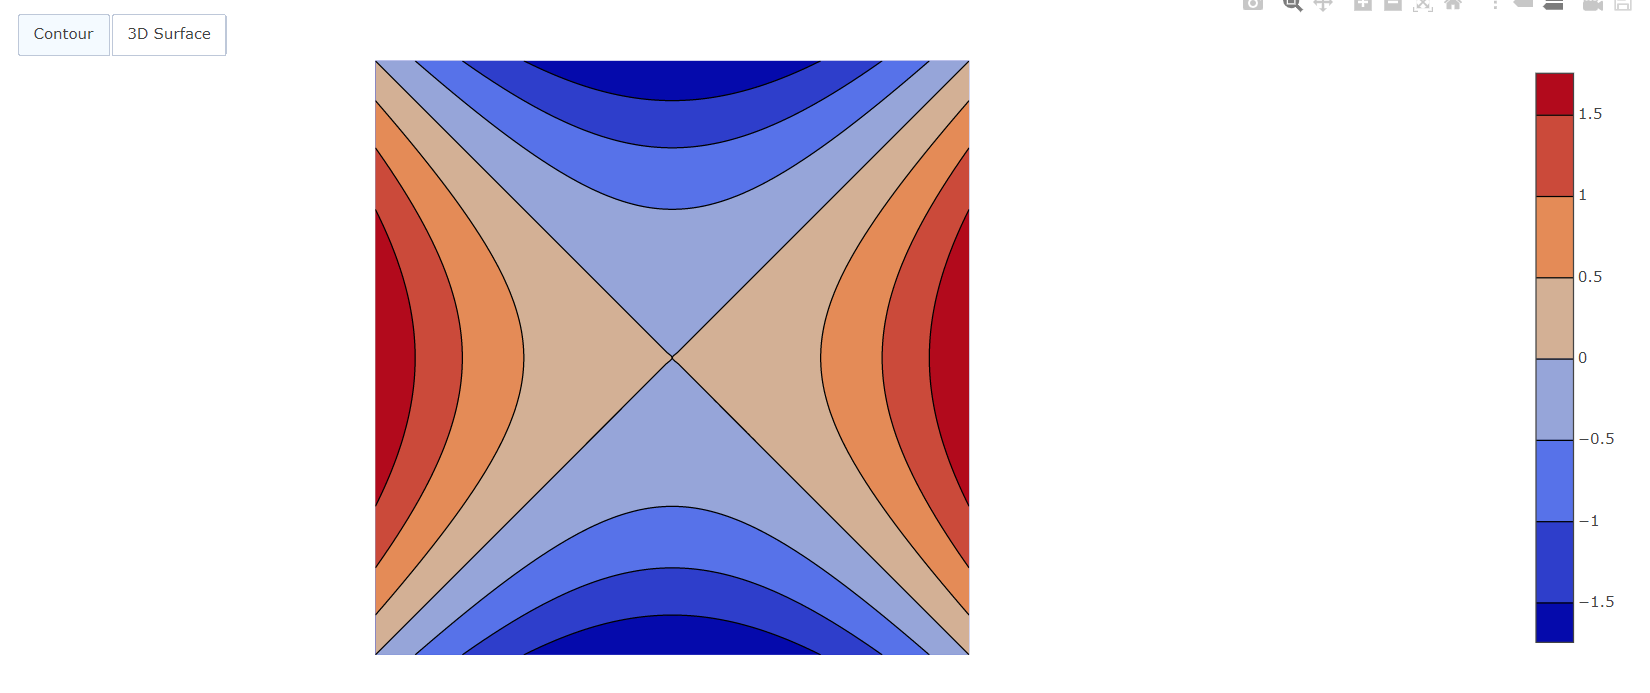

The table this chart was drawn from, first rows:
, -2, -1.96, -1.92, -1.88, -1.84, -1.8, -1.76, -1.72, -1.68, -1.64, -1.6, -1.56, -1.52, -1.48, -1.44, -1.4, -1.36, -1.32, -1.28, -1.24, -1.2, -1.16, -1.12
-2, 0, -0.0792, -0.1568, -0.2328, -0.3072, -0.38, -0.4512, -0.5208, -0.5888, -0.6552, -0.72, -0.7832, -0.8448, -0.9048, -0.9632, -1.02, -1.075, -1.129, -1.181, -1.231, -1.28, -1.327, -1.373
-1.96, 0.0792, 0, -0.0776, -0.1536, -0.228, -0.3008, -0.372, -0.4416, -0.5096, -0.576, -0.6408, -0.704, -0.7656, -0.8256, -0.884, -0.9408, -0.996, -1.05, -1.102, -1.152, -1.201, -1.248, -1.294
-1.92, 0.1568, 0.0776, 0, -0.076, -0.1504, -0.2232, -0.2944, -0.364, -0.432, -0.4984, -0.5632, -0.6264, -0.688, -0.748, -0.8064, -0.8632, -0.9184, -0.972, -1.024, -1.074, -1.123, -1.17, -1.216
-1.88, 0.2328, 0.1536, 0.076, 0, -0.0744, -0.1472, -0.2184, -0.288, -0.356, -0.4224, -0.4872, -0.5504, -0.612, -0.672, -0.7304, -0.7872, -0.8424, -0.896, -0.948, -0.9984, -1.047, -1.094, -1.14
-1.84, 0.3072, 0.228, 0.1504, 0.0744, 0, -0.0728, -0.144, -0.2136, -0.2816, -0.348, -0.4128, -0.476, -0.5376, -0.5976, -0.656, -0.7128, -0.768, -0.8216, -0.8736, -0.924, -0.9728, -1.02, -1.066
-1.8, 0.38, 0.3008, 0.2232, 0.1472, 0.0728, 0, -0.0712, -0.1408, -0.2088, -0.2752, -0.34, -0.4032, -0.4648, -0.5248, -0.5832, -0.64, -0.6952, -0.7488, -0.8008, -0.8512, -0.9, -0.9472, -0.9928
-1.76, 0.4512, 0.372, 0.2944, 0.2184, 0.144, 0.0712, 0, -0.0696, -0.1376, -0.204, -0.2688, -0.332, -0.3936, -0.4536, -0.512, -0.5688, -0.624, -0.6776, -0.7296, -0.78, -0.8288, -0.876, -0.9216
-1.72, 0.5208, 0.4416, 0.364, 0.288, 0.2136, 0.1408, 0.0696, 0, -0.068, -0.1344, -0.1992, -0.2624, -0.324, -0.384, -0.4424, -0.4992, -0.5544, -0.608, -0.66, -0.7104, -0.7592, -0.8064, -0.852
-1.68, 0.5888, 0.5096, 0.432, 0.356, 0.2816, 0.2088, 0.1376, 0.068, 0, -0.0664, -0.1312, -0.1944, -0.256, -0.316, -0.3744, -0.4312, -0.4864, -0.54, -0.592, -0.6424, -0.6912, -0.7384, -0.784
-1.64, 0.6552, 0.576, 0.4984, 0.4224, 0.348, 0.2752, 0.204, 0.1344, 0.0664, 0, -0.0648, -0.128, -0.1896, -0.2496, -0.308, -0.3648, -0.42, -0.4736, -0.5256, -0.576, -0.6248, -0.672, -0.7176
-1.6, 0.72, 0.6408, 0.5632, 0.4872, 0.4128, 0.34, 0.2688, 0.1992, 0.1312, 0.0648, 0, -0.0632, -0.1248, -0.1848, -0.2432, -0.3, -0.3552, -0.4088, -0.4608, -0.5112, -0.56, -0.6072, -0.6528
-1.56, 0.7832, 0.704, 0.6264, 0.5504, 0.476, 0.4032, 0.332, 0.2624, 0.1944, 0.128, 0.0632, 0, -0.0616, -0.1216, -0.18, -0.2368, -0.292, -0.3456, -0.3976, -0.448, -0.4968, -0.544, -0.5896
-1.52, 0.8448, 0.7656, 0.688, 0.612, 0.5376, 0.4648, 0.3936, 0.324, 0.256, 0.1896, 0.1248, 0.0616, 0, -0.06, -0.1184, -0.1752, -0.2304, -0.284, -0.336, -0.3864, -0.4352, -0.4824, -0.528
-1.48, 0.9048, 0.8256, 0.748, 0.672, 0.5976, 0.5248, 0.4536, 0.384, 0.316, 0.2496, 0.1848, 0.1216, 0.06, 0, -0.0584, -0.1152, -0.1704, -0.224, -0.276, -0.3264, -0.3752, -0.4224, -0.468
-1.44, 0.9632, 0.884, 0.8064, 0.7304, 0.656, 0.5832, 0.512, 0.4424, 0.3744, 0.308, 0.2432, 0.18, 0.1184, 0.0584, 0, -0.0568, -0.112, -0.1656, -0.2176, -0.268, -0.3168, -0.364, -0.4096
-1.4, 1.02, 0.9408, 0.8632, 0.7872, 0.7128, 0.64, 0.5688, 0.4992, 0.4312, 0.3648, 0.3, 0.2368, 0.1752, 0.1152, 0.0568, 0, -0.0552, -0.1088, -0.1608, -0.2112, -0.26, -0.3072, -0.3528
-1.36, 1.075, 0.996, 0.9184, 0.8424, 0.768, 0.6952, 0.624, 0.5544, 0.4864, 0.42, 0.3552, 0.292, 0.2304, 0.1704, 0.112, 0.0552, 0, -0.0536, -0.1056, -0.156, -0.2048, -0.252, -0.2976
-1.32, 1.129, 1.05, 0.972, 0.896, 0.8216, 0.7488, 0.6776, 0.608, 0.54, 0.4736, 0.4088, 0.3456, 0.284, 0.224, 0.1656, 0.1088, 0.0536, 0, -0.052, -0.1024, -0.1512, -0.1984, -0.244
-1.28, 1.181, 1.102, 1.024, 0.948, 0.8736, 0.8008, 0.7296, 0.66, 0.592, 0.5256, 0.4608, 0.3976, 0.336, 0.276, 0.2176, 0.1608, 0.1056, 0.052, 0, -0.0504, -0.0992, -0.1464, -0.192
-1.24, 1.231, 1.152, 1.074, 0.9984, 0.924, 0.8512, 0.78, 0.7104, 0.6424, 0.576, 0.5112, 0.448, 0.3864, 0.3264, 0.268, 0.2112, 0.156, 0.1024, 0.0504, 0, -0.0488, -0.096, -0.1416
-1.2, 1.28, 1.201, 1.123, 1.047, 0.9728, 0.9, 0.8288, 0.7592, 0.6912, 0.6248, 0.56, 0.4968, 0.4352, 0.3752, 0.3168, 0.26, 0.2048, 0.1512, 0.0992, 0.0488, 0, -0.0472, -0.0928
-1.16, 1.327, 1.248, 1.17, 1.094, 1.02, 0.9472, 0.876, 0.8064, 0.7384, 0.672, 0.6072, 0.544, 0.4824, 0.4224, 0.364, 0.3072, 0.252, 0.1984, 0.1464, 0.096, 0.0472, 0, -0.0456
-1.12, 1.373, 1.294, 1.216, 1.14, 1.066, 0.9928, 0.9216, 0.852, 0.784, 0.7176, 0.6528, 0.5896, 0.528, 0.468, 0.4096, 0.3528, 0.2976, 0.244, 0.192, 0.1416, 0.0928, 0.0456, 0
-1.08, 1.417, 1.338, 1.26, 1.184, 1.11, 1.037, 0.9656, 0.896, 0.828, 0.7616, 0.6968, 0.6336, 0.572, 0.512, 0.4536, 0.3968, 0.3416, 0.288, 0.236, 0.1856, 0.1368, 0.0896, 0.044
-1.04, 1.459, 1.38, 1.302, 1.226, 1.152, 1.079, 1.008, 0.9384, 0.8704, 0.804, 0.7392, 0.676, 0.6144, 0.5544, 0.496, 0.4392, 0.384, 0.3304, 0.2784, 0.228, 0.1792, 0.132, 0.0864
-1, 1.5, 1.421, 1.343, 1.267, 1.193, 1.12, 1.049, 0.9792, 0.9112, 0.8448, 0.78, 0.7168, 0.6552, 0.5952, 0.5368, 0.48, 0.4248, 0.3712, 0.3192, 0.2688, 0.22, 0.1728, 0.1272
-0.96, 1.539, 1.46, 1.382, 1.306, 1.232, 1.159, 1.088, 1.018, 0.9504, 0.884, 0.8192, 0.756, 0.6944, 0.6344, 0.576, 0.5192, 0.464, 0.4104, 0.3584, 0.308, 0.2592, 0.212, 0.1664
-0.92, 1.577, 1.498, 1.42, 1.344, 1.27, 1.197, 1.126, 1.056, 0.988, 0.9216, 0.8568, 0.7936, 0.732, 0.672, 0.6136, 0.5568, 0.5016, 0.448, 0.396, 0.3456, 0.2968, 0.2496, 0.204
-0.88, 1.613, 1.534, 1.456, 1.38, 1.306, 1.233, 1.162, 1.092, 1.024, 0.9576, 0.8928, 0.8296, 0.768, 0.708, 0.6496, 0.5928, 0.5376, 0.484, 0.432, 0.3816, 0.3328, 0.2856, 0.24
-0.84, 1.647, 1.568, 1.49, 1.414, 1.34, 1.267, 1.196, 1.126, 1.058, 0.992, 0.9272, 0.864, 0.8024, 0.7424, 0.684, 0.6272, 0.572, 0.5184, 0.4664, 0.416, 0.3672, 0.32, 0.2744
-0.8, 1.68, 1.601, 1.523, 1.447, 1.373, 1.3, 1.229, 1.159, 1.091, 1.025, 0.96, 0.8968, 0.8352, 0.7752, 0.7168, 0.66, 0.6048, 0.5512, 0.4992, 0.4488, 0.4, 0.3528, 0.3072
-0.76, 1.711, 1.632, 1.554, 1.478, 1.404, 1.331, 1.26, 1.19, 1.122, 1.056, 0.9912, 0.928, 0.8664, 0.8064, 0.748, 0.6912, 0.636, 0.5824, 0.5304, 0.48, 0.4312, 0.384, 0.3384
-0.72, 1.741, 1.662, 1.584, 1.508, 1.434, 1.361, 1.29, 1.22, 1.152, 1.086, 1.021, 0.9576, 0.896, 0.836, 0.7776, 0.7208, 0.6656, 0.612, 0.56, 0.5096, 0.4608, 0.4136, 0.368
-0.68, 1.769, 1.69, 1.612, 1.536, 1.462, 1.389, 1.318, 1.248, 1.18, 1.114, 1.049, 0.9856, 0.924, 0.864, 0.8056, 0.7488, 0.6936, 0.64, 0.588, 0.5376, 0.4888, 0.4416, 0.396
-0.64, 1.795, 1.716, 1.638, 1.562, 1.488, 1.415, 1.344, 1.274, 1.206, 1.14, 1.075, 1.012, 0.9504, 0.8904, 0.832, 0.7752, 0.72, 0.6664, 0.6144, 0.564, 0.5152, 0.468, 0.4224
-0.6, 1.82, 1.741, 1.663, 1.587, 1.513, 1.44, 1.369, 1.299, 1.231, 1.165, 1.1, 1.037, 0.9752, 0.9152, 0.8568, 0.8, 0.7448, 0.6912, 0.6392, 0.5888, 0.54, 0.4928, 0.4472
-0.56, 1.843, 1.764, 1.686, 1.61, 1.536, 1.463, 1.392, 1.322, 1.254, 1.188, 1.123, 1.06, 0.9984, 0.9384, 0.88, 0.8232, 0.768, 0.7144, 0.6624, 0.612, 0.5632, 0.516, 0.4704
-0.52, 1.865, 1.786, 1.708, 1.632, 1.558, 1.485, 1.414, 1.344, 1.276, 1.21, 1.145, 1.082, 1.02, 0.96, 0.9016, 0.8448, 0.7896, 0.736, 0.684, 0.6336, 0.5848, 0.5376, 0.492
-0.48, 1.885, 1.806, 1.728, 1.652, 1.578, 1.505, 1.434, 1.364, 1.296, 1.23, 1.165, 1.102, 1.04, 0.98, 0.9216, 0.8648, 0.8096, 0.756, 0.704, 0.6536, 0.6048, 0.5576, 0.512
-0.44, 1.903, 1.824, 1.746, 1.67, 1.596, 1.523, 1.452, 1.382, 1.314, 1.248, 1.183, 1.12, 1.058, 0.9984, 0.94, 0.8832, 0.828, 0.7744, 0.7224, 0.672, 0.6232, 0.576, 0.5304
-0.4, 1.92, 1.841, 1.763, 1.687, 1.613, 1.54, 1.469, 1.399, 1.331, 1.265, 1.2, 1.137, 1.075, 1.015, 0.9568, 0.9, 0.8448, 0.7912, 0.7392, 0.6888, 0.64, 0.5928, 0.5472
-0.36, 1.935, 1.856, 1.778, 1.702, 1.628, 1.555, 1.484, 1.414, 1.346, 1.28, 1.215, 1.152, 1.09, 1.03, 0.972, 0.9152, 0.86, 0.8064, 0.7544, 0.704, 0.6552, 0.608, 0.5624
-0.32, 1.949, 1.87, 1.792, 1.716, 1.642, 1.569, 1.498, 1.428, 1.36, 1.294, 1.229, 1.166, 1.104, 1.044, 0.9856, 0.9288, 0.8736, 0.82, 0.768, 0.7176, 0.6688, 0.6216, 0.576
-0.28, 1.961, 1.882, 1.804, 1.728, 1.654, 1.581, 1.51, 1.44, 1.372, 1.306, 1.241, 1.178, 1.116, 1.056, 0.9976, 0.9408, 0.8856, 0.832, 0.78, 0.7296, 0.6808, 0.6336, 0.588
-0.24, 1.971, 1.892, 1.814, 1.738, 1.664, 1.591, 1.52, 1.45, 1.382, 1.316, 1.251, 1.188, 1.126, 1.066, 1.008, 0.9512, 0.896, 0.8424, 0.7904, 0.74, 0.6912, 0.644, 0.5984
-0.2, 1.98, 1.901, 1.823, 1.747, 1.673, 1.6, 1.529, 1.459, 1.391, 1.325, 1.26, 1.197, 1.135, 1.075, 1.017, 0.96, 0.9048, 0.8512, 0.7992, 0.7488, 0.7, 0.6528, 0.6072
-0.16, 1.987, 1.908, 1.83, 1.754, 1.68, 1.607, 1.536, 1.466, 1.398, 1.332, 1.267, 1.204, 1.142, 1.082, 1.024, 0.9672, 0.912, 0.8584, 0.8064, 0.756, 0.7072, 0.66, 0.6144
-0.12, 1.993, 1.914, 1.836, 1.76, 1.686, 1.613, 1.542, 1.472, 1.404, 1.338, 1.273, 1.21, 1.148, 1.088, 1.03, 0.9728, 0.9176, 0.864, 0.812, 0.7616, 0.7128, 0.6656, 0.62
-0.08, 1.997, 1.918, 1.84, 1.764, 1.69, 1.617, 1.546, 1.476, 1.408, 1.342, 1.277, 1.214, 1.152, 1.092, 1.034, 0.9768, 0.9216, 0.868, 0.816, 0.7656, 0.7168, 0.6696, 0.624
-0.04, 1.999, 1.92, 1.842, 1.766, 1.692, 1.619, 1.548, 1.478, 1.41, 1.344, 1.279, 1.216, 1.154, 1.094, 1.036, 0.9792, 0.924, 0.8704, 0.8184, 0.768, 0.7192, 0.672, 0.6264
0, 2, 1.921, 1.843, 1.767, 1.693, 1.62, 1.549, 1.479, 1.411, 1.345, 1.28, 1.217, 1.155, 1.095, 1.037, 0.98, 0.9248, 0.8712, 0.8192, 0.7688, 0.72, 0.6728, 0.6272
0.04, 1.999, 1.92, 1.842, 1.766, 1.692, 1.619, 1.548, 1.478, 1.41, 1.344, 1.279, 1.216, 1.154, 1.094, 1.036, 0.9792, 0.924, 0.8704, 0.8184, 0.768, 0.7192, 0.672, 0.6264
0.08, 1.997, 1.918, 1.84, 1.764, 1.69, 1.617, 1.546, 1.476, 1.408, 1.342, 1.277, 1.214, 1.152, 1.092, 1.034, 0.9768, 0.9216, 0.868, 0.816, 0.7656, 0.7168, 0.6696, 0.624
0.12, 1.993, 1.914, 1.836, 1.76, 1.686, 1.613, 1.542, 1.472, 1.404, 1.338, 1.273, 1.21, 1.148, 1.088, 1.03, 0.9728, 0.9176, 0.864, 0.812, 0.7616, 0.7128, 0.6656, 0.62
0.16, 1.987, 1.908, 1.83, 1.754, 1.68, 1.607, 1.536, 1.466, 1.398, 1.332, 1.267, 1.204, 1.142, 1.082, 1.024, 0.9672, 0.912, 0.8584, 0.8064, 0.756, 0.7072, 0.66, 0.6144
0.2, 1.98, 1.901, 1.823, 1.747, 1.673, 1.6, 1.529, 1.459, 1.391, 1.325, 1.26, 1.197, 1.135, 1.075, 1.017, 0.96, 0.9048, 0.8512, 0.7992, 0.7488, 0.7, 0.6528, 0.6072
0.24, 1.971, 1.892, 1.814, 1.738, 1.664, 1.591, 1.52, 1.45, 1.382, 1.316, 1.251, 1.188, 1.126, 1.066, 1.008, 0.9512, 0.896, 0.8424, 0.7904, 0.74, 0.6912, 0.644, 0.5984
0.28, 1.961, 1.882, 1.804, 1.728, 1.654, 1.581, 1.51, 1.44, 1.372, 1.306, 1.241, 1.178, 1.116, 1.056, 0.9976, 0.9408, 0.8856, 0.832, 0.78, 0.7296, 0.6808, 0.6336, 0.588
0.32, 1.949, 1.87, 1.792, 1.716, 1.642, 1.569, 1.498, 1.428, 1.36, 1.294, 1.229, 1.166, 1.104, 1.044, 0.9856, 0.9288, 0.8736, 0.82, 0.768, 0.7176, 0.6688, 0.6216, 0.576
0.36, 1.935, 1.856, 1.778, 1.702, 1.628, 1.555, 1.484, 1.414, 1.346, 1.28, 1.215, 1.152, 1.09, 1.03, 0.972, 0.9152, 0.86, 0.8064, 0.7544, 0.704, 0.6552, 0.608, 0.5624
... 41 more rows
